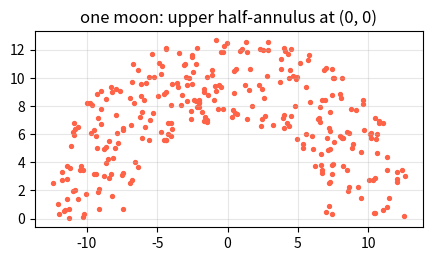

Recreate this plot in Python. (Note: this script raises an exception after producing the figure.)
import numpy as np
import matplotlib.pyplot as plt

print("NumPy version:", np.__version__)
print("Setup OK — NumPy and matplotlib are ready.")

# --- Worked example: build one crescent and inspect its shape ---
rng = np.random.default_rng(0)
r = 10 - 3 + 6 * rng.random(300)     # radii in [radius - width/2, radius + width/2] = [7, 13]
theta = np.pi * rng.random(300)      # angles in (0, pi)

xs = r * np.cos(theta)
ys = r * np.sin(theta)               # opening up at (0, 0): y >= 0

print("radial range:", round(float(np.hypot(xs, ys).min()), 2), "to", round(float(np.hypot(xs, ys).max()), 2))
print("all y >= 0?", bool((ys >= 0).all()))

fig, ax = plt.subplots(figsize=(5, 4))
ax.scatter(xs, ys, s=8, c="tomato")
ax.set_title("one moon: upper half-annulus at (0, 0)")
ax.set_aspect("equal"); ax.grid(alpha=0.3)
plt.show()

def generate_moon(n, center=(0.0, 0.0), radius=10.0, width=6.0, downward=False, seed=0):
    """Generate one half-annulus (crescent) of points.

    Args:
        n: number of points
        center: (cx, cy) crescent center
        radius: outer radius (the band is centered on it)
        width: radial thickness of the annulus band
        downward: open downward (y <= cy) instead of upward (y >= cy)
        seed: reproducibility seed

    Returns:
        X: array of shape (n, 2)
    """
    # TODO: Your code here
    pass

# Demo call
demo_moon = generate_moon(300, seed=0)
if demo_moon is not None:
    print("moon shape:", demo_moon.shape)
    print("y range:", round(float(np.asarray(demo_moon)[:, 1].min()), 2), "to",
          round(float(np.asarray(demo_moon)[:, 1].max()), 2))
else:
    print("Implement generate_moon to power this demo.")

# 🧪 Self-check for Problem 5.1
m1 = generate_moon(200, seed=1)
assert m1 is not None, "❌ generate_moon returned None — replace the 'pass'. See Hint 2 in Part 1."
m1 = np.asarray(m1, dtype=float)
assert m1.shape == (200, 2), f"❌ Expected shape (200, 2), got {m1.shape}."
d1 = np.hypot(m1[:, 0], m1[:, 1])
assert d1.min() >= 7.0 - 1e-9 and d1.max() <= 13.0 + 1e-9, "❌ All radii must lie in [radius - width/2, radius + width/2] = [7, 13]. Check the radius formula."
assert m1[:, 1].min() >= -1e-9, "❌ An upward moon (downward=False) must have y >= 0 — check the sin term."
m2 = np.asarray(generate_moon(200, downward=True, seed=1), dtype=float)
assert m2[:, 1].max() <= 1e-9, "❌ A downward moon must have y <= 0 — negate the coordinates (or shift the angle by pi)."
m3 = np.asarray(generate_moon(150, center=(5.0, 2.0), radius=8.0, width=2.0, seed=4), dtype=float)
d3 = np.hypot(m3[:, 0] - 5.0, m3[:, 1] - 2.0)
assert d3.min() >= 7.0 - 1e-9 and d3.max() <= 9.0 + 1e-9, "❌ The radial band must be measured from `center` with the given radius/width."
m1b = np.asarray(generate_moon(200, seed=1), dtype=float)
assert np.allclose(m1, m1b), "❌ Same seed must reproduce the same moon — pass seed into np.random.default_rng."
m1c = np.asarray(generate_moon(200, seed=2), dtype=float)
assert not np.allclose(m1, m1c), "❌ Different seeds should give different moons."
print("✅ Problem 5.1 passed — one crescent at a time.")

def generate_double_moon(N1, N2, radius=10, width=6, d=7, seed=42):
    """Generate the two-category double-moon dataset (interleaved crescents).

    Args:
        N1: points in class 0 (upward moon at (0, 0))
        N2: points in class 1 (downward moon at (radius, d))
        radius: outer radius of both moons
        width: radial thickness of both moons
        d: vertical offset of the second moon's center
        seed: reproducibility seed

    Returns:
        (X, y): X of shape (N1 + N2, 2); y in {0, 1} of shape (N1 + N2,)
    """
    # TODO: Your code here
    pass

# Demo call
demo_dm = generate_double_moon(200, 200)
if demo_dm is not None:
    Xd5, yd5 = demo_dm
    print("X shape:", Xd5.shape, "| class counts:", np.bincount(yd5))
else:
    print("Implement generate_double_moon to power this demo.")

# 🧪 Self-check for Problem 5.2
data12 = generate_double_moon(150, 250, seed=42)
assert data12 is not None, "❌ generate_double_moon returned None — replace the 'pass'. See Hint 2 in Part 1."
X12 = np.asarray(data12[0], dtype=float); y12 = np.asarray(data12[1])
assert X12.shape == (400, 2) and y12.shape == (400,), f"❌ Expected X (400, 2) and y (400,), got {X12.shape} / {y12.shape}."
assert set(np.unique(y12)) == {0, 1}, "❌ Labels must be exactly {0, 1}."
assert (y12 == 0).sum() == 150 and (y12 == 1).sum() == 250, "❌ Class counts must match N1 / N2."
X0c, X1c = X12[y12 == 0], X12[y12 == 1]
r0 = np.hypot(X0c[:, 0], X0c[:, 1])
assert r0.min() >= 7.0 - 1e-9 and r0.max() <= 13.0 + 1e-9, "❌ Class 0 must live in the radial band of the (0, 0) moon."
assert X0c[:, 1].min() >= -1e-9, "❌ Class 0 is the UPWARD moon — its y must be >= 0."
r1 = np.hypot(X1c[:, 0] - 10.0, X1c[:, 1] - 7.0)
assert r1.min() >= 7.0 - 1e-9 and r1.max() <= 13.0 + 1e-9, "❌ Class 1 must live in the radial band of the (radius, d) = (10, 7) moon."
assert X1c[:, 1].max() <= 7.0 + 1e-9, "❌ Class 1 is the DOWNWARD moon — its y must be <= d."
data12b = generate_double_moon(150, 250, seed=42)
assert np.allclose(X12, np.asarray(data12b[0], dtype=float)) and np.array_equal(y12, np.asarray(data12b[1])), "❌ Same seed must reproduce the dataset."
print("✅ Problem 5.2 passed — the double moon is ready.")

# --- Worked example: split a tiny labeled dataset ---
X_toy = np.arange(20).reshape(10, 2).astype(float)
y_toy = np.array([0, 1] * 5)

rng = np.random.default_rng(3)
idx = rng.permutation(len(X_toy))
n_train, n_val = 6, 2
tr, va, te = idx[:n_train], idx[n_train:n_train + n_val], idx[n_train + n_val:]
print("train idx:", tr, "| val idx:", va, "| test idx:", te)
print("every row lands in exactly one split:",
      sorted(np.concatenate([tr, va, te]).tolist()) == list(range(10)))
print("labels travelled with their rows:", y_toy[tr][:5], " <- y values AT the train indices")

def train_validation_test_split(X, y, train_frac=0.6, val_frac=0.2, seed=42):
    """Shuffle and split (X, y) into train / validation / test subsets.

    Args:
        X: feature array of shape (n, d)
        y: label array of shape (n,)
        train_frac: fraction of rows for training
        val_frac: fraction of rows for validation
        seed: reproducibility seed

    Returns:
        ((X_train, y_train), (X_val, y_val), (X_test, y_test))
    """
    # TODO: Your code here
    pass

# Demo call (uses your Problem 5.2 dataset once implemented)
demo_data = generate_double_moon(100, 100, seed=9)
if demo_data is not None:
    demo_X, demo_y = demo_data
    demo_splits = train_validation_test_split(demo_X, demo_y, seed=9)
    if demo_splits is not None:
        print("split sizes:", [len(s[0]) for s in demo_splits])
    else:
        print("Implement train_validation_test_split to see the sizes.")
else:
    print("Finish Problem 5.2 first to power this demo.")

# 🧪 Self-check for Problem 5.3
Xt = np.arange(500).reshape(250, 2).astype(float)   # rows are unique -> leakage is detectable
yt = np.array([0, 1] * 125)
sp = train_validation_test_split(Xt, yt, seed=0)
assert sp is not None, "❌ train_validation_test_split returned None — replace the 'pass'. See Hint 2 in Part 2."
(Xtr5, ytr5), (Xv5, yv5), (Xte5, yte5) = sp
assert len(Xtr5) == 150 and len(Xv5) == 50 and len(Xte5) == 50, f"❌ Expected sizes 150/50/50, got {len(Xtr5)}/{len(Xv5)}/{len(Xte5)}."
seen = np.sort(np.vstack([Xtr5, Xv5, Xte5])[:, 0])
assert np.array_equal(seen, np.arange(0, 500, 2)), "❌ The three splits must be disjoint and cover every row exactly once — check your index slices."
sp2 = train_validation_test_split(Xt, yt, seed=0)
assert np.allclose(sp2[0][0], Xtr5), "❌ Same seed must reproduce the same split."
sp3 = train_validation_test_split(Xt, yt, seed=1)
assert not np.allclose(sp3[0][0], Xtr5), "❌ Different seeds should give different shuffles."
data23 = generate_double_moon(150, 150, seed=5)
assert data23 is not None, "❌ generate_double_moon returned None — finish Problem 5.2 first."
X23, y23 = data23
sp23 = train_validation_test_split(X23, y23, seed=5)
for i, (Xs_i, ys_i) in enumerate(sp23):
    assert len(np.unique(ys_i)) == 2, f"❌ Split {i} lost a class — shuffle the indices before slicing so each split stays roughly stratified."
    frac0 = float(np.mean(ys_i == 0))
    assert 0.3 <= frac0 <= 0.7, f"❌ Split {i} is heavily imbalanced (class-0 fraction {frac0:.2f}) — did you shuffle?"
print("✅ Problem 5.3 passed — clean, seeded, roughly stratified splits.")

# --- Worked example: logistic regression on separable toy data, step by step ---
rng = np.random.default_rng(1)
Xa = rng.normal((-1.5, -1.5), 0.6, size=(80, 2))
Xb = rng.normal((1.5, 1.5), 0.6, size=(80, 2))
Xtoy = np.vstack([Xa, Xb])
ytoy = np.concatenate([np.zeros(80), np.ones(80)])

w = np.zeros(2); b = 0.0; lr = 0.5
losses = []
for _ in range(300):
    p = 1 / (1 + np.exp(-(Xtoy @ w + b)))
    loss = -np.mean(ytoy * np.log(p + 1e-12) + (1 - ytoy) * np.log(1 - p + 1e-12))
    losses.append(float(loss))
    w -= lr * Xtoy.T @ (p - ytoy) / len(Xtoy)     # gradient step on w
    b -= lr * float(np.mean(p - ytoy))            # gradient step on b

print("loss at epoch 1 / 300:", round(losses[0], 4), "/", round(losses[-1], 4))
print("training accuracy:", float(np.mean(((Xtoy @ w + b) > 0).astype(int) == ytoy)))

fig, ax = plt.subplots(figsize=(5, 3))
ax.plot(losses)
ax.set_title("loss decreases as gradient descent proceeds")
ax.set_xlabel("epoch"); ax.set_ylabel("cross-entropy")
plt.show()

class LinearClassifier:
    """Binary logistic regression trained by full-batch gradient descent."""

    def __init__(self, lr=0.1, epochs=500):
        self.lr = lr
        self.epochs = epochs

    def fit(self, X, y, X_val=None, y_val=None):
        """Fit w, b by gradient descent; record losses in train_loss_ / val_loss_."""
        # TODO: Your code here
        pass

    def predict(self, X):
        """Return predicted labels in {0, 1}."""
        # TODO: Your code here
        pass

    def accuracy(self, X, y):
        """Return the fraction of correct predictions."""
        # TODO: Your code here
        pass

# Demo call (uses your dataset + split once implemented)
demo_data34 = generate_double_moon(100, 100, seed=11)
if demo_data34 is not None:
    dX, dy = demo_data34
    dsp = train_validation_test_split(dX, dy, seed=11)
    if dsp is not None:
        (dXt, dyt), (dXv, dyv), (_, _) = dsp
        demo_lc = LinearClassifier(lr=0.1, epochs=200).fit(dXt, dyt, dXv, dyv)
        if getattr(demo_lc, "train_loss_", None) is not None:
            print("loss first/last:", round(demo_lc.train_loss_[0], 4), "/", round(demo_lc.train_loss_[-1], 4))
        else:
            print("Implement LinearClassifier.fit to see the loss curve.")
    else:
        print("Finish Problem 5.3 first to power this demo.")
else:
    print("Finish Problem 5.2 first to power this demo.")

# 🧪 Self-check for Problem 5.4
data34 = generate_double_moon(240, 240, seed=42)
assert data34 is not None, "❌ generate_double_moon returned None — finish Problem 5.2 first."
X34, y34 = data34
sp34 = train_validation_test_split(X34, y34, seed=42)
assert sp34 is not None, "❌ train_validation_test_split returned None — finish Problem 5.3 first."
(Xtr, ytr), (Xv, yv), (Xte, yte) = sp34
clf = LinearClassifier(lr=0.1, epochs=400)
out34 = clf.fit(Xtr, ytr, Xv, yv)
assert out34 is not None, "❌ fit returned None — replace the 'pass'. See Hint 2 in Part 3 (and return self)."
tl = getattr(clf, "train_loss_", None)
assert tl is not None and len(tl) == 400, "❌ Record one training loss per epoch in self.train_loss_ (length 400)."
assert all(np.isfinite(tl)), "❌ Losses must be finite — clip the sigmoid argument or the log argument if you see NaN."
assert tl[-1] < tl[0], "❌ The training loss should decrease — check the gradient signs (w -= lr * grad)."
assert tl[-1] < 0.45, "❌ The final loss should drop well below the ~0.69 start — gradient descent seems stuck."
vl = getattr(clf, "val_loss_", None)
assert vl is not None and len(vl) == 400, "❌ With validation data passed, record the per-epoch validation loss in self.val_loss_."
preds = clf.predict(Xtr)
assert set(np.unique(preds)).issubset({0, 1}), "❌ predict must return labels in {0, 1} (threshold the probability at 0.5)."
acc_tr = clf.accuracy(Xtr, ytr)
assert 0.75 <= acc_tr <= 1.0, f"❌ Train accuracy should land in [0.75, 1.0], got {acc_tr:.3f} — a straight boundary on the double moon reaches the low/mid 0.8s. Check the gradient math."
assert abs(acc_tr - float(np.mean(preds == ytr))) < 1e-12, "❌ accuracy(X, y) must equal the fraction of correct predict(X) labels."
print("✅ Problem 5.4 passed — logistic regression trained.")

# --- Worked example: forward pass of a tiny network — shape by shape ---
rng = np.random.default_rng(0)
X_demo = np.array([[0.0, 0.0], [1.0, -1.0]])          # 2 samples, 2 features
W1 = rng.normal(0, np.sqrt(1 / 2), size=(2, 4)); b1 = np.zeros(4)
W2 = rng.normal(0, np.sqrt(1 / 4), size=4);      b2 = 0.0

A1 = 1 / (1 + np.exp(-(X_demo @ W1 + b1)))          # (2, 4): hidden activations
A2 = 1 / (1 + np.exp(-(A1 @ W2 + b2)))              # (2,):  output probabilities
print("X:", X_demo.shape, "-> A1:", A1.shape, "-> A2:", A2.shape)
print("outputs:", np.round(A2, 3), " <- probabilities in (0, 1); training adjusts W1, W2 so these match y")

class MLNN:
    """One-hidden-layer MLP: 2 -> hidden -> 1, sigmoid activations, MSE loss (pure NumPy)."""

    def __init__(self, hidden=24, lr=0.2, epochs=1500, momentum=0.9, seed=0):
        self.hidden = hidden
        self.lr = lr
        self.epochs = epochs
        self.momentum = momentum
        self.seed = seed

    def fit(self, X, y, X_val=None, y_val=None):
        """Train the network; record MSE losses in train_loss_ / val_loss_."""
        # TODO: Your code here (forward pass, backpropagation, momentum update)
        pass

    def predict(self, X):
        """Return predicted labels in {0, 1}."""
        # TODO: Your code here
        pass

    def accuracy(self, X, y):
        """Return the fraction of correct predictions."""
        # TODO: Your code here
        pass

# Demo call (uses your dataset + split once implemented)
demo_data35 = generate_double_moon(100, 100, seed=13)
if demo_data35 is not None:
    nX, ny = demo_data35
    nsp = train_validation_test_split(nX, ny, seed=13)
    if nsp is not None:
        (nXt, nyt), (nXv, nyv), (_, _) = nsp
        demo_nn = MLNN(hidden=12, epochs=300).fit(nXt, nyt, nXv, nyv)
        if getattr(demo_nn, "train_loss_", None) is not None:
            print("MLNN loss first/last:", round(demo_nn.train_loss_[0], 4), "/", round(demo_nn.train_loss_[-1], 4))
        else:
            print("Implement MLNN.fit to see the loss curve.")
    else:
        print("Finish Problem 5.3 first to power this demo.")
else:
    print("Finish Problem 5.2 first to power this demo.")

# 🧪 Self-check for Problem 5.5
data35 = generate_double_moon(240, 240, seed=42)
assert data35 is not None, "❌ generate_double_moon returned None — finish Problem 5.2 first."
X35, y35 = data35
sp35 = train_validation_test_split(X35, y35, seed=42)
assert sp35 is not None, "❌ train_validation_test_split returned None — finish Problem 5.3 first."
(Xtr5n, ytr5n), (Xv5n, yv5n), (Xte5n, yte5n) = sp35
net = MLNN(hidden=16, lr=0.2, epochs=600, momentum=0.9, seed=0)
out35 = net.fit(Xtr5n, ytr5n, Xv5n, yv5n)
assert out35 is not None, "❌ fit returned None — replace the 'pass'. See Hint 2 in Part 4 (and return self)."
tl5 = getattr(net, "train_loss_", None)
assert tl5 is not None and len(tl5) == 600, "❌ Record one MSE training loss per epoch in self.train_loss_."
assert all(np.isfinite(tl5)), "❌ Losses must be finite — clip sigmoid arguments (np.clip(z, -500, 500))."
assert tl5[-1] < 0.5 * tl5[0], "❌ The MSE loss should at least halve over training — check the backprop chain (dZ2 first, then dZ1)."
vl5 = getattr(net, "val_loss_", None)
assert vl5 is not None and len(vl5) == 600, "❌ Record the per-epoch validation MSE in self.val_loss_."
pr5 = net.predict(Xte5n)
assert set(np.unique(pr5)).issubset({0, 1}), "❌ predict must return labels in {0, 1}."
acc5 = net.accuracy(Xte5n, yte5n)
assert acc5 >= 0.9, f"❌ Test accuracy should reach >= 0.9, got {acc5:.3f} — a hidden layer should clearly beat the ~0.82 linear model. Check the gradient scaling (the 2/n factor) and the momentum update."
assert net.accuracy(Xtr5n, ytr5n) >= 0.9, "❌ The network should fit the training set well above 0.9 — training is not converging."
print("✅ Problem 5.5 passed — the neural network learns the crescents.")

def compare_classifiers(N1=200, N2=200, seed=7):
    """Train both classifiers on one split; return accuracies + boundary figure.

    Args:
        N1, N2: points per class
        seed: reproducibility seed for generation and splitting

    Returns:
        dict with keys 'linear_test_acc', 'mlnn_test_acc', 'better', 'figure'
    """
    # TODO: Your code here
    pass

# Demo call
demo_cmp = compare_classifiers()
if demo_cmp is not None:
    print("linear:", round(demo_cmp["linear_test_acc"], 3),
          "| MLNN:", round(demo_cmp["mlnn_test_acc"], 3),
          "| better:", demo_cmp["better"])
    plt.show()
else:
    print("Implement compare_classifiers to power this demo.")

# 🧪 Self-check for Problem 5.6
cmp_res = compare_classifiers()
assert cmp_res is not None, "❌ compare_classifiers returned None — replace the 'pass'. See Hint 2 in Part 4."
for k in ("linear_test_acc", "mlnn_test_acc", "better", "figure"):
    assert k in cmp_res, f"❌ Dict is missing '{k}'."
assert 0.0 <= cmp_res["linear_test_acc"] <= 1.0 and 0.0 <= cmp_res["mlnn_test_acc"] <= 1.0, "❌ Accuracies must be fractions in [0, 1]."
expected_better = "MLNN" if cmp_res["mlnn_test_acc"] > cmp_res["linear_test_acc"] else "Linear"
assert cmp_res["better"] == expected_better, "❌ 'better' must be 'MLNN' exactly when the MLNN test accuracy is higher."
assert cmp_res["mlnn_test_acc"] >= cmp_res["linear_test_acc"] - 0.05, "❌ The MLNN should not lose to the linear model by more than 0.05 — check that both train on the SAME split and that the MLNN uses momentum."
import matplotlib.figure as _mpl_fig5
import matplotlib.collections as _mpl_col5
from matplotlib.contour import QuadContourSet as _QCS5

def _has_contourf5(ax):
    # matplotlib >= 3.8 registers contourf as a QuadContourSet in ax.collections;
    # older versions register a QuadMesh. Accept either.
    return any(isinstance(c, (_mpl_col5.QuadMesh, _QCS5)) for c in ax.collections)

fig5 = cmp_res["figure"]
assert isinstance(fig5, _mpl_fig5.Figure), "❌ 'figure' must be a matplotlib Figure."
panels5 = fig5.get_axes()[:2]
assert len(panels5) == 2, "❌ The figure needs 2 side-by-side boundary panels."
for i, ax in enumerate(panels5):
    assert _has_contourf5(ax), f"❌ Panel {i} needs a contourf of the predicted labels over the grid."
    assert len(ax.collections) >= 2, f"❌ Panel {i} should show both the decision region and the scattered training points."
print("✅ Problem 5.6 passed — linear vs neural, side by side. Lab Assignment 05 awaits!")
